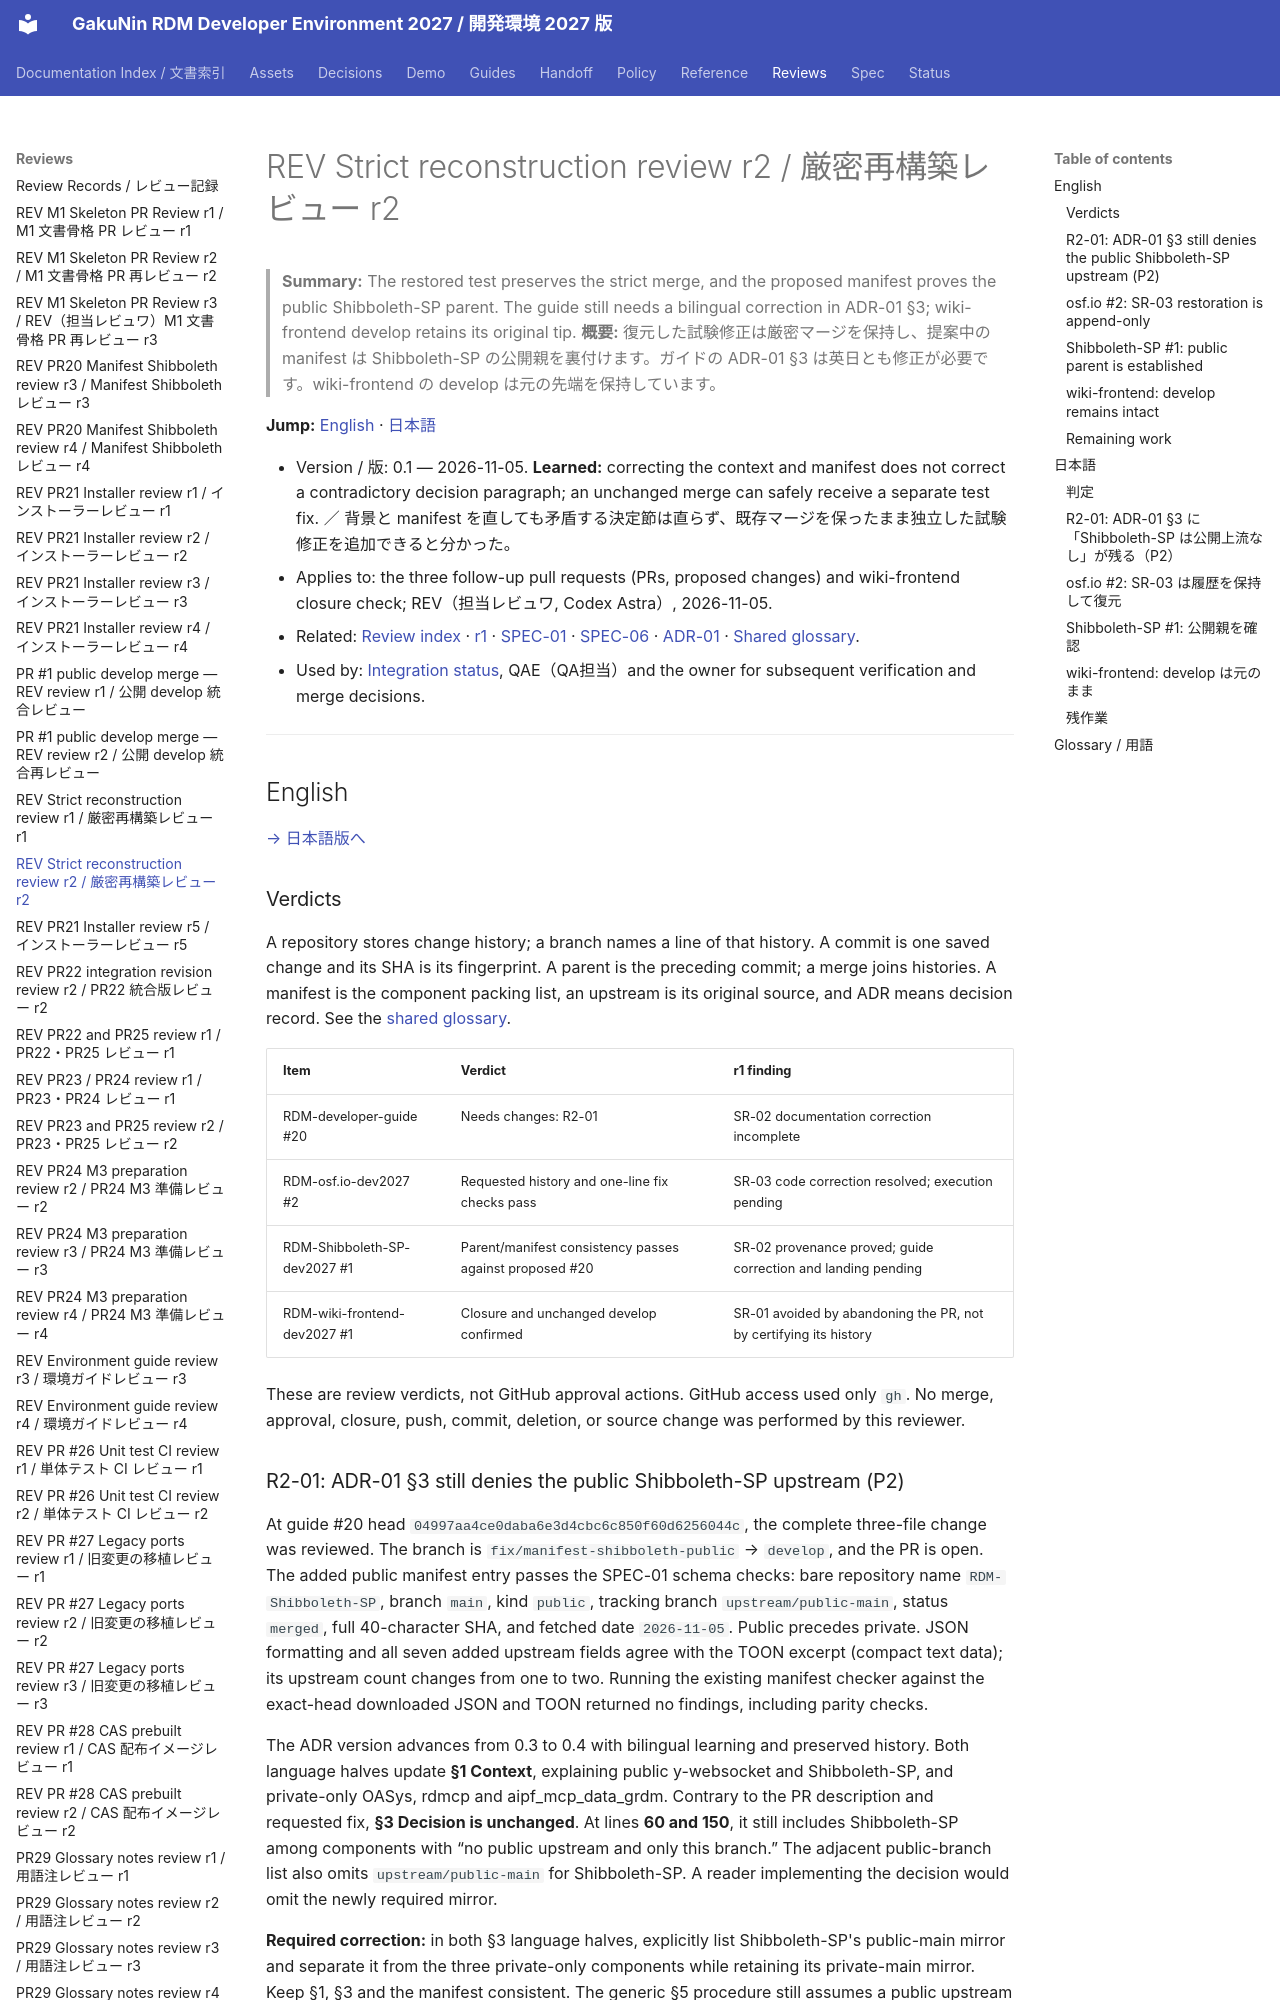

repository: RCOSDP/RDM-developer-guide · page: reviews/2026-11-05_dev2027_Strict_Reconstruction_PRs_r2/index.html · generator: mkdocs

# REV Strict reconstruction review r2 / 厳密再構築レビュー r2

> **Summary:** The restored test preserves the strict merge, and the proposed manifest proves the public Shibboleth-SP parent. The guide still needs a bilingual correction in ADR-01 §3; wiki-frontend develop retains its original tip.
> **概要:** 復元した試験修正は厳密マージを保持し、提案中の manifest は Shibboleth-SP の公開親を裏付けます。ガイドの ADR-01 §3 は英日とも修正が必要です。wiki-frontend の develop は元の先端を保持しています。

**Jump:** [English](#english) · [日本語](#japanese)

- Version / 版: 0.1 — 2026-11-05. **Learned:** correcting the context and manifest does not correct a contradictory decision paragraph; an unchanged merge can safely receive a separate test fix. ／ 背景と manifest を直しても矛盾する決定節は直らず、既存マージを保ったまま独立した試験修正を追加できると分かった。
- Applies to: the three follow-up pull requests (PRs, proposed changes) and wiki-frontend closure check; REV（担当レビュワ, Codex Astra）, 2026-11-05.
- Related: [Review index](README.md) · [r1](2026-11-05_dev2027_Strict_Reconstruction_PRs_r1.md) · [SPEC-01](../spec/01_manifest.md) · [SPEC-06](../spec/06_documentation_conventions.md) · [ADR-01](../decisions/ADR-01_Integration_Repository_Placement.md) · [Shared glossary](../reference/REF-01_Glossary.md).
- Used by: [Integration status](../status/README.md), QAE（QA担当）and the owner for subsequent verification and merge decisions.

---

<a id="english"></a>
## English

[→ 日本語版へ](#japanese)

### Verdicts

A repository stores change history; a branch names a line of that history. A commit is one saved change and its SHA is its fingerprint. A parent is the preceding commit; a merge joins histories. A manifest is the component packing list, an upstream is its original source, and ADR means decision record. See the [shared glossary](../reference/REF-01_Glossary.md).

| Item | Verdict | r1 finding |
|---|---|---|
| RDM-developer-guide #20 | Needs changes: R2-01 | SR-02 documentation correction incomplete |
| RDM-osf.io-dev2027 #2 | Requested history and one-line fix checks pass | SR-03 code correction resolved; execution pending |
| RDM-Shibboleth-SP-dev2027 #1 | Parent/manifest consistency passes against proposed #20 | SR-02 provenance proved; guide correction and landing pending |
| RDM-wiki-frontend-dev2027 #1 | Closure and unchanged develop confirmed | SR-01 avoided by abandoning the PR, not by certifying its history |

These are review verdicts, not GitHub approval actions. GitHub access used only `gh`. No merge, approval, closure, push, commit, deletion, or source change was performed by this reviewer.
